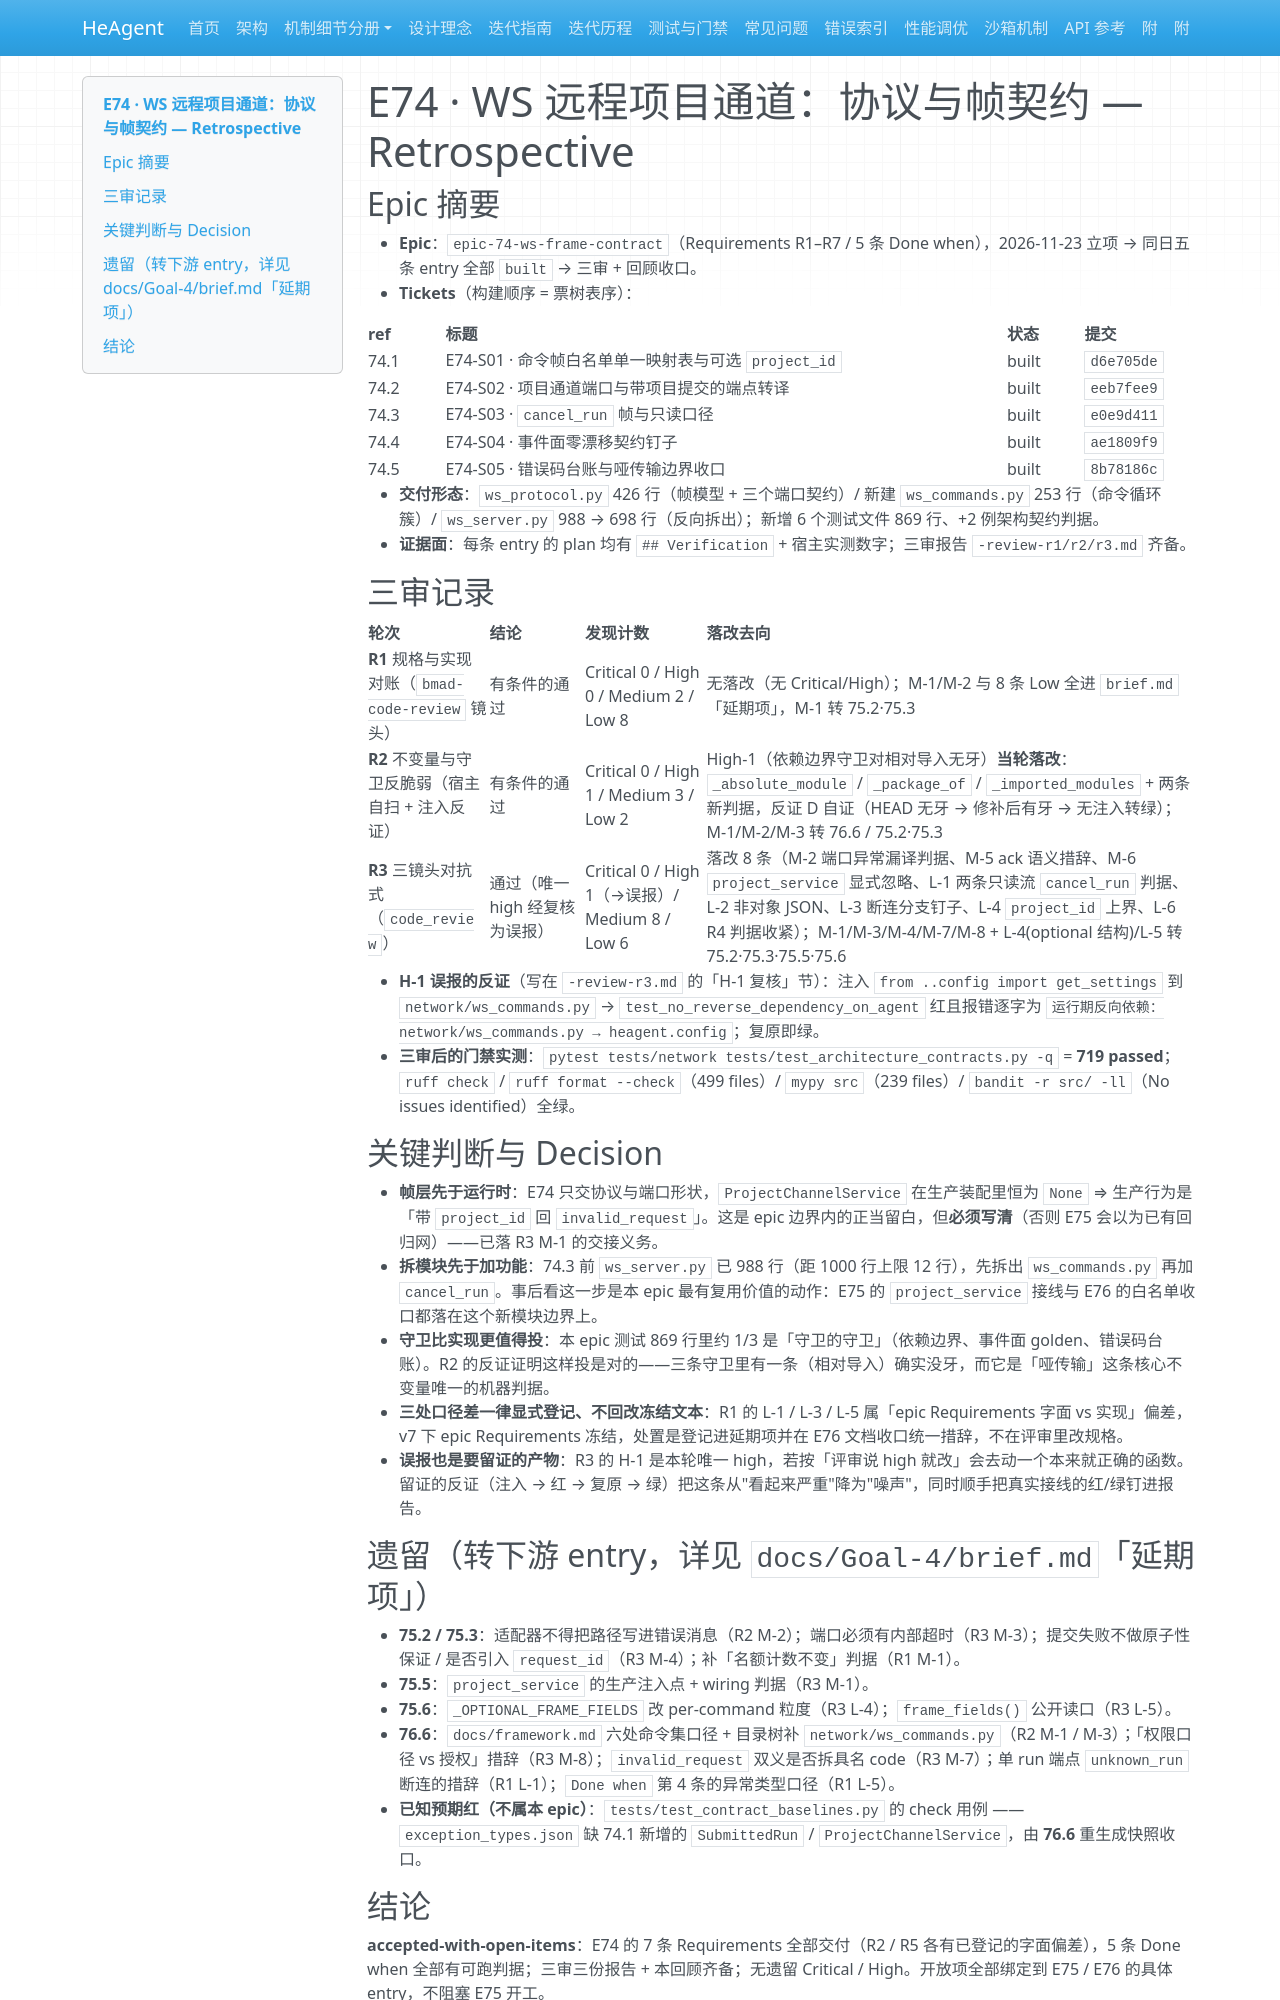

repository: zsutxz/HeAgent · page: Goal-4/tickets/epic-74-ws-frame-contract/epic-74-ws-frame-contract-retrospective/index.html · generator: mkdocs

---
epic: epic-74-ws-frame-contract
code: E74
date: 2026-11-23
verdict: accepted-with-open-items
criteria: declared
headless: false
---

# E74 · WS 远程项目通道：协议与帧契约 — Retrospective

## Epic 摘要

- **Epic**：`epic-74-ws-frame-contract`（Requirements R1–R7 / 5 条 Done when），2026-11-23 立项 → 同日五条 entry 全部 `built` → 三审 + 回顾收口。
- **Tickets**（构建顺序 = 票树表序）：

| ref | 标题 | 状态 | 提交 |
|---|---|---|---|
| 74.1 | E74-S01 · 命令帧白名单单一映射表与可选 `project_id` | built | `d6e705de` |
| 74.2 | E74-S02 · 项目通道端口与带项目提交的端点转译 | built | `eeb7fee9` |
| 74.3 | E74-S03 · `cancel_run` 帧与只读口径 | built | `e0e9d411` |
| 74.4 | E74-S04 · 事件面零漂移契约钉子 | built | `ae1809f9` |
| 74.5 | E74-S05 · 错误码台账与哑传输边界收口 | built | `8b78186c` |

- **交付形态**：`ws_protocol.py` 426 行（帧模型 + 三个端口契约）/ 新建 `ws_commands.py` 253 行（命令循环簇）/ `ws_server.py` 988 → 698 行（反向拆出）；新增 6 个测试文件 869 行、+2 例架构契约判据。
- **证据面**：每条 entry 的 plan 均有 `## Verification` + 宿主实测数字；三审报告 `-review-r1/r2/r3.md` 齐备。

## 三审记录

| 轮次 | 结论 | 发现计数 | 落改去向 |
|---|---|---|---|
| **R1** 规格与实现对账（`bmad-code-review` 镜头） | 有条件的通过 | Critical 0 / High 0 / Medium 2 / Low 8 | 无落改（无 Critical/High）；M-1/M-2 与 8 条 Low 全进 `brief.md`「延期项」，M-1 转 75.2·75.3 |
| **R2** 不变量与守卫反脆弱（宿主自扫 + 注入反证） | 有条件的通过 | Critical 0 / High 1 / Medium 3 / Low 2 | High-1（依赖边界守卫对相对导入无牙）**当轮落改**：`_absolute_module` / `_package_of` / `_imported_modules` + 两条新判据，反证 D 自证（HEAD 无牙 → 修补后有牙 → 无注入转绿）；M-1/M-2/M-3 转 76.6 / 75.2·75.3 |
| **R3** 三镜头对抗式（`code_review`） | 通过（唯一 high 经复核为误报） | Critical 0 / High 1（→误报）/ Medium 8 / Low 6 | 落改 8 条（M-2 端口异常漏译判据、M-5 ack 语义措辞、M-6 `project_service` 显式忽略、L-1 两条只读流 `cancel_run` 判据、L-2 非对象 JSON、L-3 断连分支钉子、L-4 `project_id` 上界、L-6 R4 判据收紧）；M-1/M-3/M-4/M-7/M-8 + L-4(optional 结构)/L-5 转 75.2·75.3·75.5·75.6 |

- **H-1 误报的反证**（写在 `-review-r3.md` 的「H-1 复核」节）：注入 `from ..config import get_settings` 到 `network/ws_commands.py` → `test_no_reverse_dependency_on_agent` 红且报错逐字为 `运行期反向依赖：network/ws_commands.py → heagent.config`；复原即绿。
- **三审后的门禁实测**：`pytest tests/network tests/test_architecture_contracts.py -q` = **719 passed**；`ruff check` / `ruff format --check`（499 files）/ `mypy src`（239 files）/ `bandit -r src/ -ll`（No issues identified）全绿。

## 关键判断与 Decision

- **帧层先于运行时**：E74 只交协议与端口形状，`ProjectChannelService` 在生产装配里恒为 `None` ⇒ 生产行为是「带 `project_id` 回 `invalid_request`」。这是 epic 边界内的正当留白，但**必须写清**（否则 E75 会以为已有回归网）——已落 R3 M-1 的交接义务。
- **拆模块先于加功能**：74.3 前 `ws_server.py` 已 988 行（距 1000 行上限 12 行），先拆出 `ws_commands.py` 再加 `cancel_run`。事后看这一步是本 epic 最有复用价值的动作：E75 的 `project_service` 接线与 E76 的白名单收口都落在这个新模块边界上。
- **守卫比实现更值得投**：本 epic 测试 869 行里约 1/3 是「守卫的守卫」（依赖边界、事件面 golden、错误码台账）。R2 的反证证明这样投是对的——三条守卫里有一条（相对导入）确实没牙，而它是「哑传输」这条核心不变量唯一的机器判据。
- **三处口径差一律显式登记、不回改冻结文本**：R1 的 L-1 / L-3 / L-5 属「epic Requirements 字面 vs 实现」偏差，v7 下 epic Requirements 冻结，处置是登记进延期项并在 E76 文档收口统一措辞，不在评审里改规格。
- **误报也是要留证的产物**：R3 的 H-1 是本轮唯一 high，若按「评审说 high 就改」会去动一个本来就正确的函数。留证的反证（注入 → 红 → 复原 → 绿）把这条从"看起来严重"降为"噪声"，同时顺手把真实接线的红/绿钉进报告。
